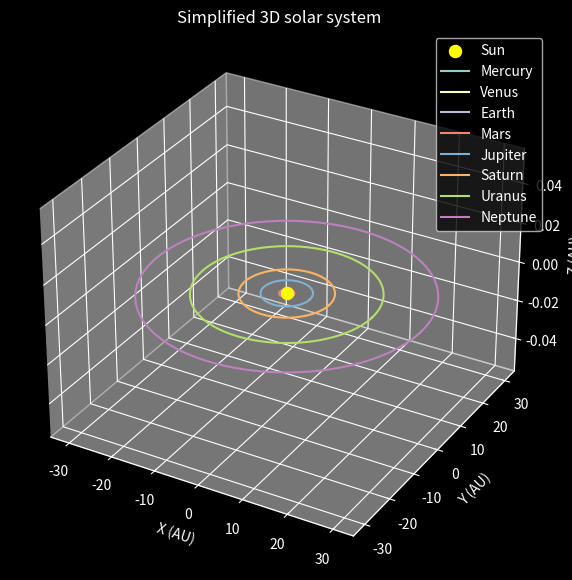

Reproduce this figure in Python.
import math
import numpy as np
import matplotlib.pyplot as plt

# Define data for planets
planet_names = ['Mercury', 'Venus', 'Earth', 'Mars', 'Jupiter', 'Saturn', 'Uranus', 'Neptune']
semi_major_axis = [0.39, 0.72, 1.0, 1.52, 5.2, 9.58, 19.22, 30.05]  # in AU (astronomical units)
orbit_period = [0.24, 0.62, 1.0, 1.88, 11.86, 29.46, 84.01, 164.8]  # in years

plt.style.use('dark_background')
fig = plt.figure(figsize=(7,7))
ax = fig.add_subplot(111, projection='3d')

# Plot the Sun at the center
ax.scatter(0,0, color="yellow", s=75, label="Sun")

# Plot orbits of planets
for i, planet in enumerate(planet_names):
    orbital_radius = semi_major_axis[i]
    orbit_theta = np.linspace(0,2*math.pi,100)
    x = orbital_radius * np.cos(orbit_theta)
    y = orbital_radius * np.sin(orbit_theta)
    z = np.zeros_like(x)

    ax.plot(x, y, z, label=planet)

ax.set_xlabel('X (AU)')
ax.set_ylabel('Y (AU)')
ax.set_zlabel('Z (AU)')
ax.set_title("Simplified 3D solar system")
ax.legend()

plt.show()